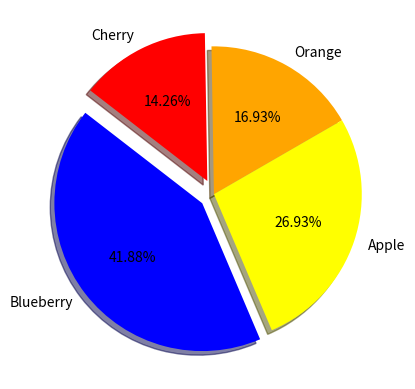

Write the Python code that produced this figure.
import matplotlib.pyplot as plt

fruits = 'Orange', 'Cherry', 'Blueberry', 'Apple'
nb_morceaux = [171, 144, 423, 272]
couleurs_fruits = ['orange', 'red', 'blue', 'yellow']
explode = (0, 0.1, 0.1, 0)

plt.pie(nb_morceaux, explode=explode, labels=fruits, colors=couleurs_fruits,
        autopct='%1.2f%%', shadow=True, startangle=30)

plt.show()